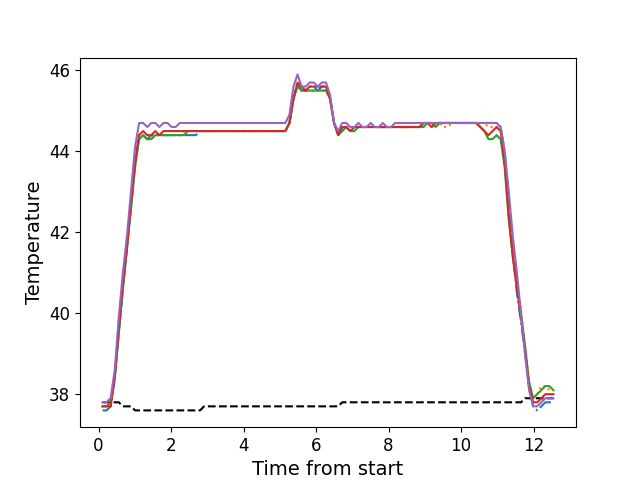

Values plotted in this chart, from the file beside it:
, times, neutral, z1, z2, z3, z4, z5
0, 0.1096, 37.8, 37.6, 37.8, 37.7, 37.7, 37.8
1, 0.2216, 37.8, 37.6, 37.8, 37.7, 37.7, 37.8
2, 0.3342, 37.8, 37.7, 37.9, 37.8, 37.7, 37.9
3, 0.4458, 37.8, 38.4, 38.5, 38.4, 38.4, 38.6
4, 0.5573, 37.8, 39.5, 39.5, 39.5, 39.6, 39.9
5, 0.6699, 37.7, 40.6, 40.6, 40.6, 40.7, 41.0
6, 0.7816, 37.7, 41.6, 41.6, 41.6, 41.6, 41.9
7, 0.8942, 37.7, 42.6, 42.6, 42.6, 42.7, 43.0
8, 1.005, 37.6, 43.7, 43.6, 43.6, 43.7, 44.1
9, 1.118, 37.6, 44.4, 44.3, 44.3, 44.4, 44.7
10, 1.23, 37.6, 44.4, 44.4, 44.4, 44.5, 44.7
11, 1.342, 37.6, 44.3, 44.3, 44.3, 44.4, 44.6
12, 1.454, 37.6, 44.4, 44.3, 44.3, 44.4, 44.7
13, 1.566, 37.6, 44.4, 44.4, 44.4, 44.5, 44.7
14, 1.678, 37.6, 44.4, 44.4, 44.4, 44.4, 44.6
15, 1.791, 37.6, 44.4, 44.4, 44.4, 44.5, 44.7
16, 1.902, 37.6, 44.4, 44.4, 44.4, 44.5, 44.7
17, 2.015, 37.6, 44.4, 44.4, 44.4, 44.5, 44.6
18, 2.127, 37.6, 44.4, 44.4, 44.4, 44.5, 44.6
19, 2.238, 37.6, 44.4, 44.4, 44.4, 44.5, 44.7
20, 2.351, 37.6, 44.4, 44.5, 44.4, 44.5, 44.7
21, 2.462, 37.6, 44.4, 44.5, 44.5, 44.5, 44.7
22, 2.575, 37.6, 44.4, 44.5, 44.5, 44.5, 44.7
23, 2.687, 37.6, 44.4, 44.5, 44.5, 44.5, 44.7
24, 2.799, 37.6, 44.5, 44.5, 44.5, 44.5, 44.7
25, 2.911, 37.7, 44.5, 44.5, 44.5, 44.5, 44.7
26, 3.023, 37.7, 44.5, 44.5, 44.5, 44.5, 44.7
27, 3.135, 37.7, 44.5, 44.5, 44.5, 44.5, 44.7
28, 3.246, 37.7, 44.5, 44.5, 44.5, 44.5, 44.7
29, 3.359, 37.7, 44.5, 44.5, 44.5, 44.5, 44.7
30, 3.471, 37.7, 44.5, 44.5, 44.5, 44.5, 44.7
31, 3.584, 37.7, 44.5, 44.5, 44.5, 44.5, 44.7
32, 3.696, 37.7, 44.5, 44.5, 44.5, 44.5, 44.7
33, 3.807, 37.7, 44.5, 44.5, 44.5, 44.5, 44.7
34, 3.92, 37.7, 44.5, 44.5, 44.5, 44.5, 44.7
35, 4.031, 37.7, 44.5, 44.5, 44.5, 44.5, 44.7
36, 4.144, 37.7, 44.5, 44.5, 44.5, 44.5, 44.7
37, 4.256, 37.7, 44.5, 44.5, 44.5, 44.5, 44.7
38, 4.367, 37.7, 44.5, 44.5, 44.5, 44.5, 44.7
39, 4.48, 37.7, 44.5, 44.5, 44.5, 44.5, 44.7
40, 4.591, 37.7, 44.5, 44.5, 44.5, 44.5, 44.7
41, 4.704, 37.7, 44.5, 44.5, 44.5, 44.5, 44.7
42, 4.816, 37.7, 44.5, 44.5, 44.5, 44.5, 44.7
43, 4.928, 37.7, 44.5, 44.5, 44.5, 44.5, 44.7
44, 5.04, 37.7, 44.5, 44.5, 44.5, 44.5, 44.7
45, 5.152, 37.7, 44.5, 44.5, 44.5, 44.5, 44.7
46, 5.265, 37.7, 44.7, 44.7, 44.7, 44.7, 44.9
47, 5.376, 37.7, 45.3, 45.3, 45.3, 45.3, 45.6
48, 5.488, 37.7, 45.7, 45.6, 45.6, 45.7, 45.9
49, 5.6, 37.7, 45.5, 45.5, 45.5, 45.6, 45.6
50, 5.712, 37.7, 45.5, 45.5, 45.5, 45.5, 45.6
51, 5.825, 37.7, 45.6, 45.5, 45.5, 45.6, 45.7
52, 5.936, 37.7, 45.6, 45.5, 45.5, 45.6, 45.7
53, 6.049, 37.7, 45.5, 45.5, 45.5, 45.6, 45.6
54, 6.161, 37.7, 45.6, 45.5, 45.5, 45.6, 45.7
55, 6.272, 37.7, 45.6, 45.5, 45.5, 45.6, 45.7
56, 6.385, 37.7, 45.3, 45.3, 45.3, 45.3, 45.4
57, 6.497, 37.7, 44.7, 44.7, 44.7, 44.7, 44.7
58, 6.609, 37.7, 44.4, 44.4, 44.4, 44.4, 44.5
59, 6.721, 37.8, 44.6, 44.5, 44.5, 44.6, 44.7
... 52 more rows
